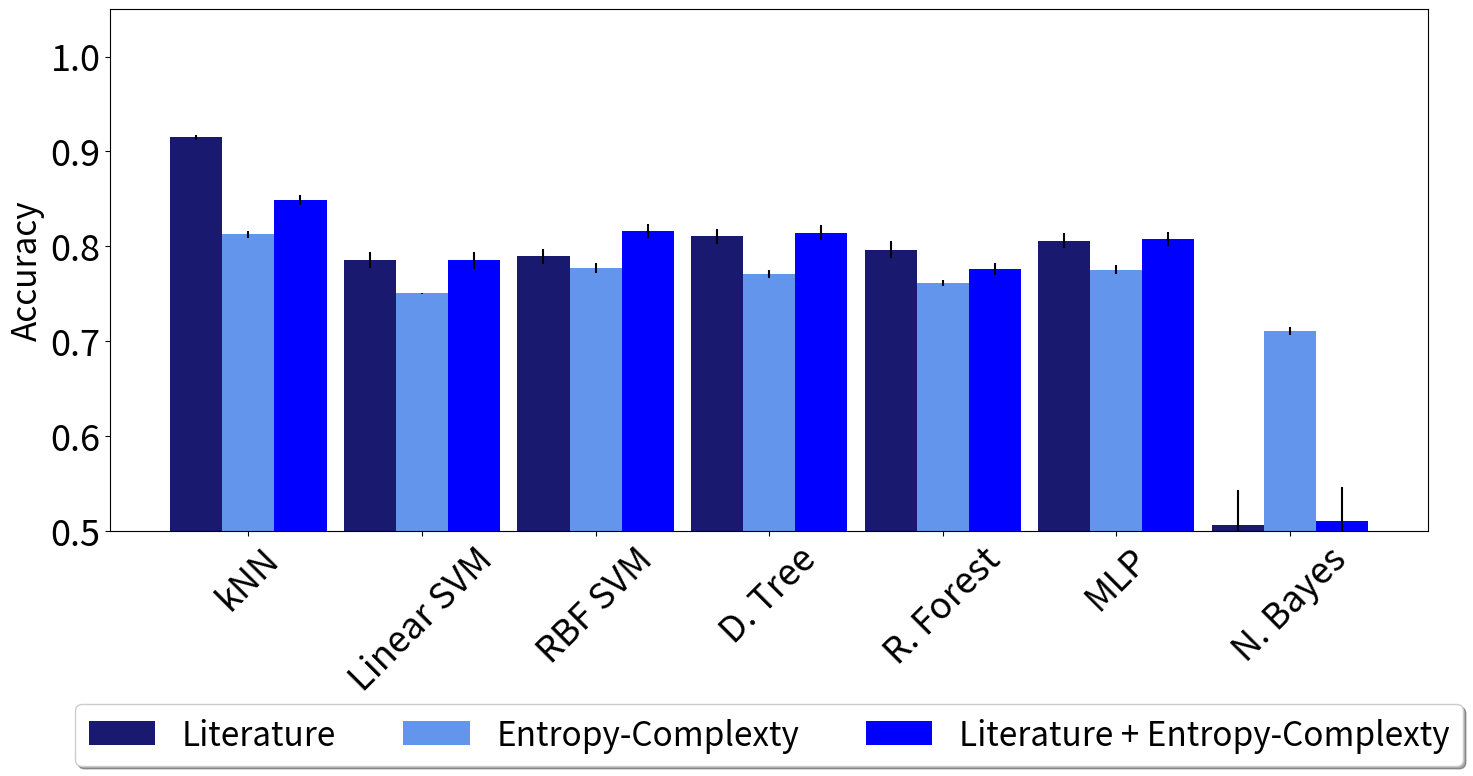
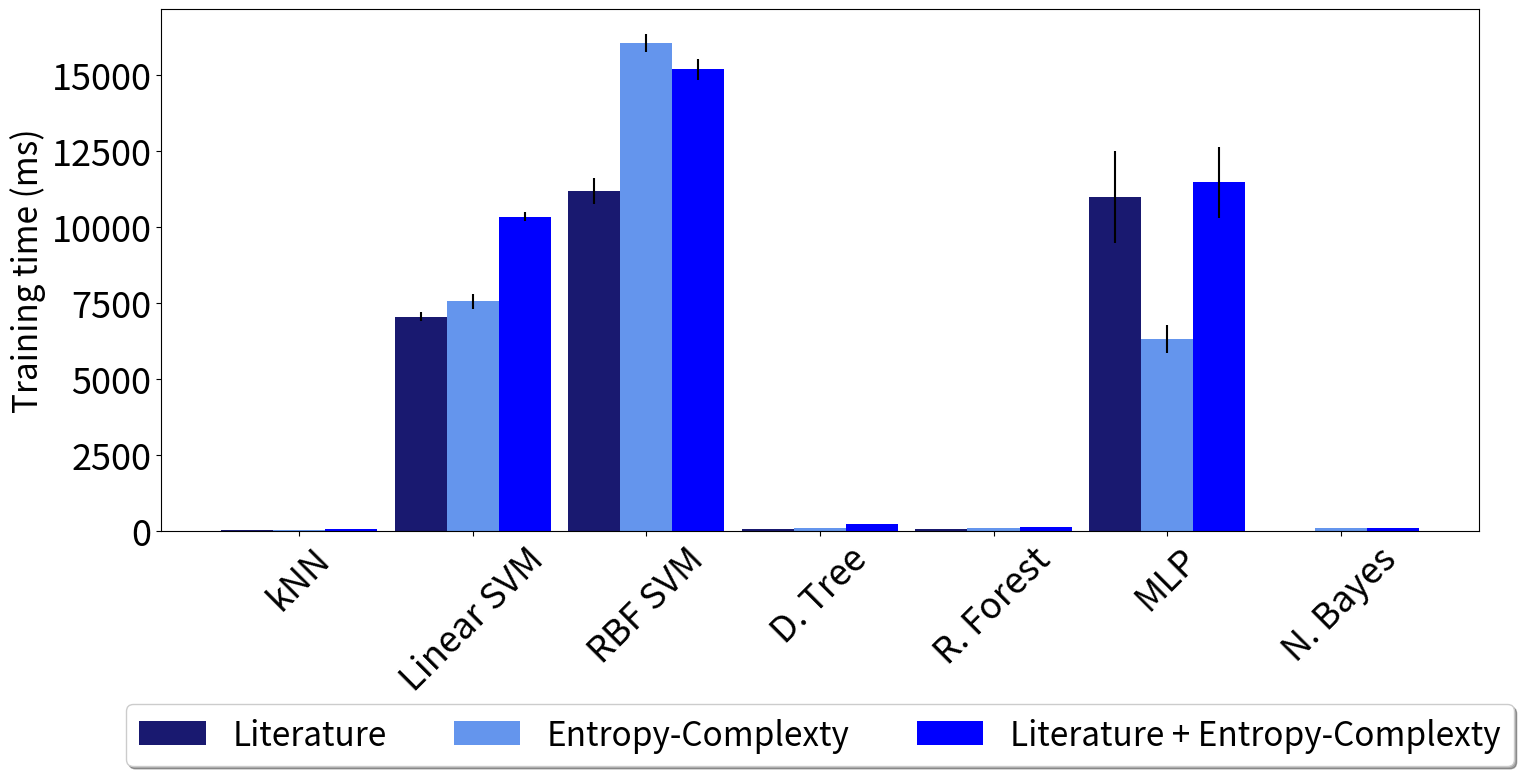
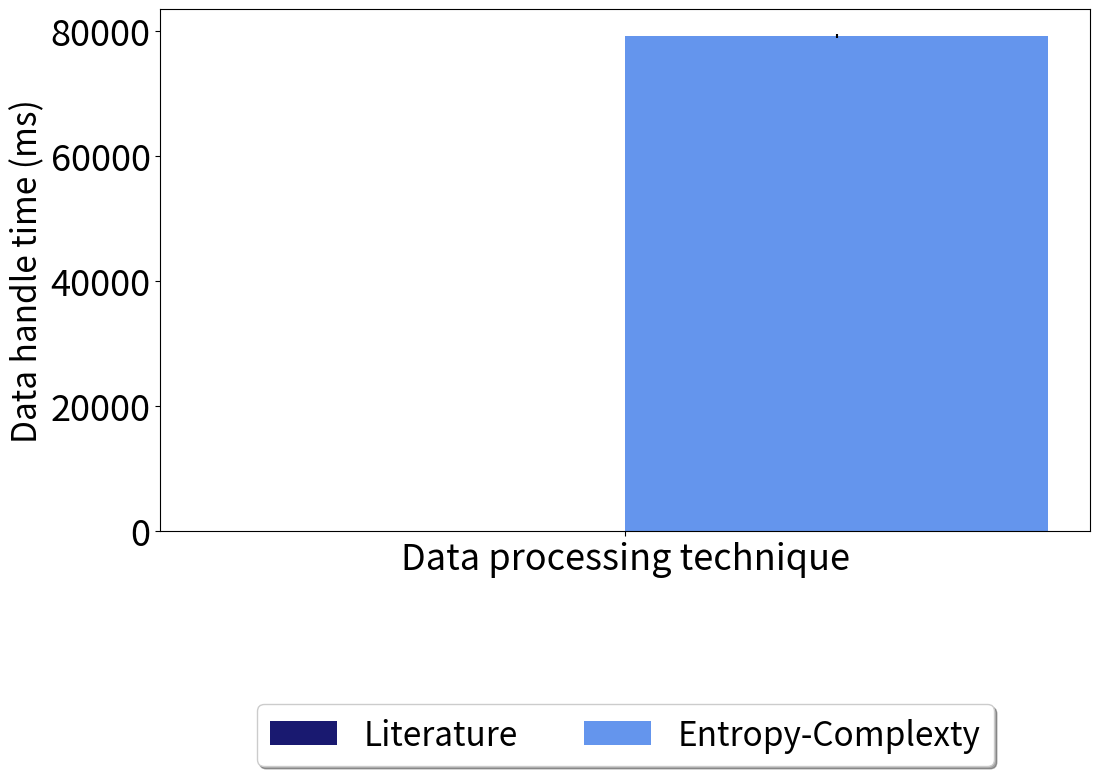
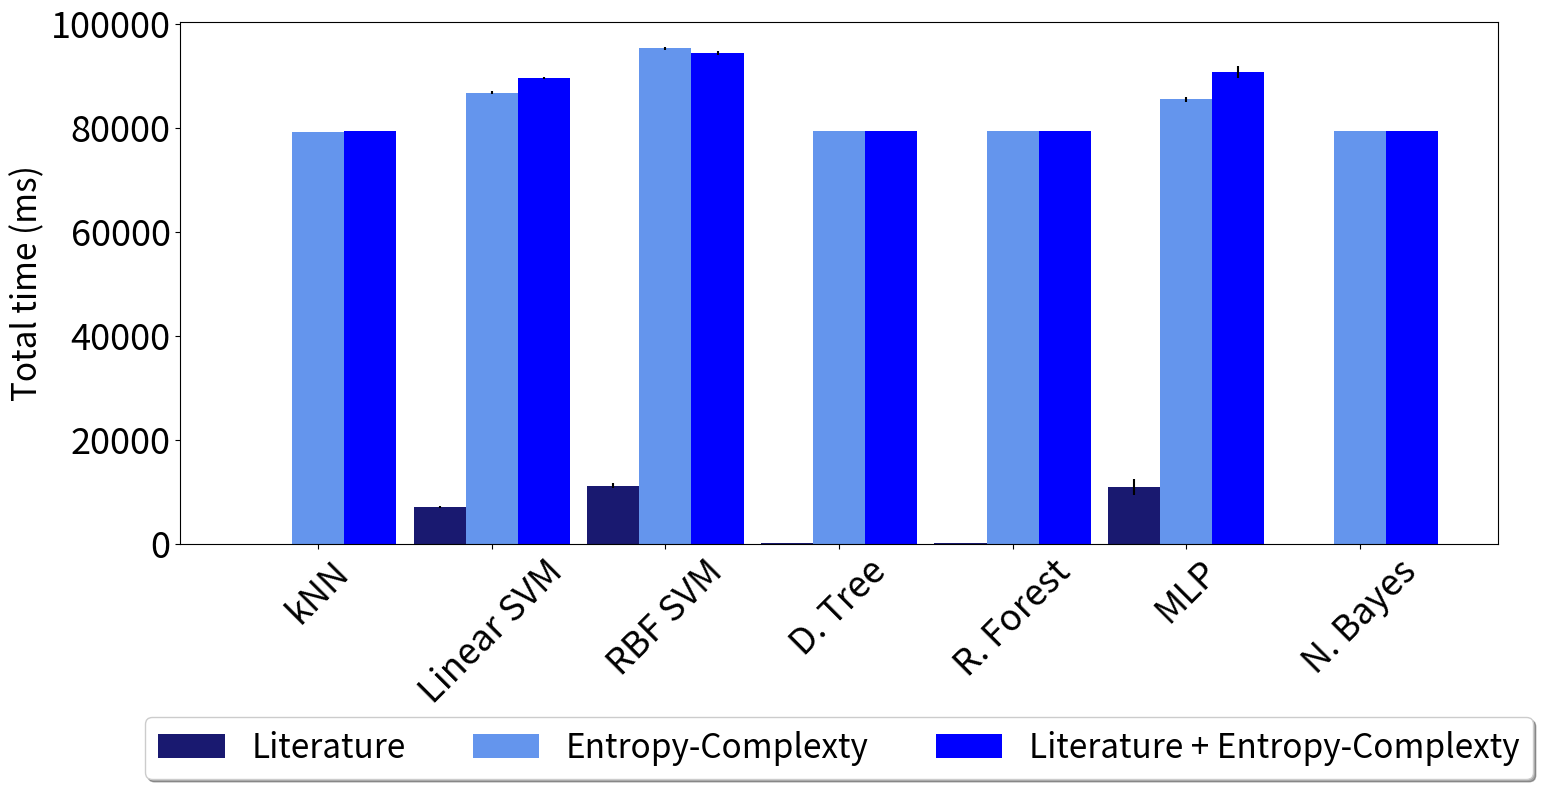

Write the Python code that produced these figures, in order.
import numpy as np
import matplotlib.pyplot as plt
from numpy import mean
from scipy.stats import sem


class PlotResults:
    def __init__(self,
                 classifiers_names,
                 sample_size,
                 label_size=26,
                 font_size=24,
                 ax_width=0.3,
                 bottom_size=0.3,
                 label1='Literature',
                 label2='Entropy-Complexty',
                 label3='Literature + Entropy-Complexty',
                 output_folder='.'):
        self.classifiers_names = classifiers_names
        self.sample_size = sample_size
        self.label_size = label_size
        self.font_size = font_size
        self.ax_width = ax_width
        self.bottom_size = bottom_size
        self.color1 = '#191970'
        self.color2 = '#6495ed'
        self.color3 = '#0000ff'
        self.label1 = label1
        self.label2 = label2
        self.label3 = label3
        self.__output_folder = output_folder

    @staticmethod
    def __autolabel(rects, ax, vertical_pos=.5):
        """
        Attach a text label above each bar displaying its height
        """
        for rect in rects:
            height = rect.get_height()
            ax.text(rect.get_x() + rect.get_width() / 2., vertical_pos,
                    f'{height:3.2}', fontsize=15,
                    ha='center', va='bottom')

    def plot_accuracy(self,
                      y_lt_accuracy, y_lt_std_error_accuracy,
                      y_inf_accuracy, y_inf_std_error_accuracy,
                      y_both_accuracy, y_both_std_error_accuracy):
        X_axis = np.arange(len(self.classifiers_names))
        fig, ax = plt.subplots(1, 1, figsize=(17, 9))

        # Classifier's Accuracy
        bars_literature = ax.bar(X_axis - self.ax_width, y_lt_accuracy, self.ax_width,
                                 label=self.label1,
                                 yerr=y_lt_std_error_accuracy, color=self.color1)
        bars_inf_teory = ax.bar(X_axis, y_inf_accuracy, self.ax_width,
                                label=self.label2,
                                yerr=y_inf_std_error_accuracy, color=self.color2)
        bars_both = ax.bar(X_axis + self.ax_width, y_both_accuracy, self.ax_width,
                           label=self.label3,
                           yerr=y_both_std_error_accuracy, color=self.color3)
        ax.set_xticks(X_axis, self.classifiers_names)
        ax.set_ylabel("Accuracy", fontsize=self.font_size)
        ax.set_ylim([0.5, 1.05])
        ax.tick_params(axis='both', which='major', labelsize=self.label_size)
        ax.tick_params(axis='x', labelrotation=45)
        ax.legend(loc='upper center', bbox_to_anchor=(0.5, -self.bottom_size),
                  fancybox=True, shadow=True, ncol=3, fontsize=self.font_size)
        # self.__autolabel(bars_literature, ax)
        # self.__autolabel(bars_inf_teory, ax)
        # self.__autolabel(bars_both, ax)
        fig.subplots_adjust(bottom=self.bottom_size)
        plt.savefig(f'{self.__output_folder}/fig1_accuracy__{self.sample_size}.png')

    # Classifier's Training time (ms)
    def plot_trainingtime(self,
                          y_lt_trainingtime, y_lt_std_error_trainingtime,
                          y_inf_trainingtime, y_inf_std_error_trainingtime,
                          y_both_trainingtime, y_both_std_error_trainingtime):
        X_axis = np.arange(len(self.classifiers_names))
        fig, ax = plt.subplots(1, 1, figsize=(17, 9))
        ax.bar(X_axis - self.ax_width, y_lt_trainingtime, self.ax_width,
               label=self.label1,
               yerr=y_lt_std_error_trainingtime, color=self.color1)
        ax.bar(X_axis, y_inf_trainingtime, self.ax_width,
               label=self.label2,
               yerr=y_inf_std_error_trainingtime, color=self.color2)
        ax.bar(X_axis + self.ax_width, y_both_trainingtime, self.ax_width,
               label=self.label3,
               yerr=y_both_std_error_trainingtime, color=self.color3)
        ax.set_xticks(X_axis, self.classifiers_names)
        ax.set_ylabel("Training time (ms)", fontsize=self.font_size)
        ax.tick_params(axis='both', which='major', labelsize=self.label_size)
        ax.tick_params(axis='x', labelrotation=45)
        ax.legend(loc='upper center', bbox_to_anchor=(0.5, -self.bottom_size),
                  fancybox=True, shadow=True, ncol=3, fontsize=self.font_size)
        fig.subplots_adjust(bottom=self.bottom_size)
        plt.savefig(f'{self.__output_folder}/fig2_training-time__{self.sample_size}.png')

    # Classifier's Data handle time (ms)
    def plot_processingtime(self, time_dataprocessing, time_hc_calculate, ):
        fig, ax = plt.subplots(1, 1, figsize=(12, 9))
        X_axis = np.arange(1)
        ax.bar(X_axis - self.ax_width, [mean(time_dataprocessing) * 1000],
               self.ax_width * 2, yerr=[sem(time_dataprocessing) * 1000],
               label=self.label1, color=self.color1)
        ax.bar(X_axis + self.ax_width, [mean(time_hc_calculate) * 1000],
               self.ax_width * 2, yerr=[sem(time_hc_calculate) * 1000],
               label=self.label2, color=self.color2)
        ax.set_xticks(X_axis, ['Data processing technique'])
        ax.set_ylabel("Data handle time (ms)", fontsize=self.font_size)
        ax.tick_params(axis='both', which='major', labelsize=self.label_size)
        # ax.tick_params(axis='x', labelrotation=45)
        ax.legend(loc='upper center', bbox_to_anchor=(0.5, -self.bottom_size),
                  fancybox=True, shadow=True, ncol=3, fontsize=self.font_size)
        fig.subplots_adjust(bottom=self.bottom_size)
        plt.savefig(f'{self.__output_folder}/fig3_preprocessing-time__{self.sample_size}.png')

    # Classifier's Total time (ms)
    def plot_totaltime(self,
                       y_lt_totaltime, y_lt_std_error_totaltime,
                       y_inf_totaltime, y_inf_std_error_totaltime,
                       y_both_totaltime, y_both_std_error_totaltime):
        X_axis = np.arange(len(self.classifiers_names))
        fig, ax = plt.subplots(1, 1, figsize=(17, 9))
        ax.bar(X_axis - self.ax_width, y_lt_totaltime, self.ax_width,
               label=self.label1,
               yerr=y_lt_std_error_totaltime, color=self.color1)
        ax.bar(X_axis, y_inf_totaltime, self.ax_width,
               label=self.label2,
               yerr=y_inf_std_error_totaltime, color=self.color2)
        ax.bar(X_axis + self.ax_width, y_both_totaltime, self.ax_width,
               label=self.label3,
               yerr=y_both_std_error_totaltime, color=self.color3)
        ax.set_xticks(X_axis, self.classifiers_names)
        ax.set_ylabel("Total time (ms)", fontsize=self.font_size)
        ax.tick_params(axis='both', which='major', labelsize=self.label_size)
        ax.tick_params(axis='x', labelrotation=45)
        ax.legend(loc='upper center', bbox_to_anchor=(0.5, -self.bottom_size),
                  fancybox=True, shadow=True, ncol=3, fontsize=self.font_size)
        fig.subplots_adjust(bottom=self.bottom_size)
        plt.savefig(f'{self.__output_folder}/fig4_total-time__{self.sample_size}.png')


if __name__ == '__main__':
    classifiers_names = [
        "kNN",
        "Linear SVM",
        "RBF SVM",
        "D. Tree",
        "R. Forest",
        "MLP",
        "N. Bayes",
    ]
    
    samplesize = 9700  # for each dirver

    y_lt_accuracy = [0.9148969072164949, 0.7858762886597939, 0.7893041237113401, 0.8106701030927834, 0.7964690721649486,
                     0.8061443298969072, 0.5060309278350514]
    y_lt_std_error_accuracy = [0.0028815794294779827, 0.008616552895798778, 0.008378592278917449, 0.007976219543154701,
                               0.009246227248882945, 0.0081888089459233, 0.0368496251905744]
    y_inf_accuracy = [0.8125348621010227, 0.7503357091209587, 0.7773163929346143, 0.771005061460593, 0.7617446544778431,
                      0.7753073029645697, 0.7107323623592604]
    y_inf_std_error_accuracy = [0.0032974172808081866, 0.0005400228551886618, 0.004955376179156017,
                                0.0042846860791308896, 0.003235848799990707, 0.004862376736401925, 0.00440546093230214]
    y_both_accuracy = [0.8488585889887409, 0.7851203388079744, 0.8159745894019211, 0.8142392314843507,
                       0.7762111352133044, 0.8078194401404813, 0.5102107220328478]
    y_both_std_error_accuracy = [0.0050174134452188, 0.008969373293902554, 0.00706038490282521, 0.007798272636367851,
                                 0.006441127070440721, 0.0075246133235254845, 0.03643743966983848]

    y_lt_trainingtime = [42.28333234786987, 7051.260590553284, 11189.333045482635, 68.1221604347229, 77.90100574493408,
                         10995.37456035614, 8.212339878082275]
    y_lt_std_error_trainingtime = [2.4394914346650958, 153.0239755181311, 421.0626189880749, 1.2991836399047225,
                                   0.8962166568727636, 1513.8748806443054, 0.0816493389797696]
    y_inf_trainingtime = [43.70490312576294, 7561.359655857086, 16050.565671920776, 115.77626466751099,
                          109.9786639213562, 6312.506866455078, 93.65619421005249]
    y_inf_std_error_trainingtime = [0.4489605505315542, 244.99643839165725, 299.45601930929865, 0.6639426695695417,
                                    0.39065866749728234, 456.9710610584442, 0.4848046832141084]
    y_both_trainingtime = [52.238619327545166, 10344.197833538055, 15182.734489440918, 227.95592546463013,
                           146.580708026886, 11465.88065624237, 111.60821914672852]
    y_both_std_error_trainingtime = [0.33535726007274835, 140.86951113238155, 341.4594751458544, 1.4755611301469367,
                                     0.7820125485557817, 1166.7700729722906, 0.5602884147160432]

    time_dataprocessing = [0.04723954200744629, 0.05038022994995117, 0.04736065864562988, 0.050244808197021484]
    time_hc_calculate = [77.02936935424805, 77.90972566604614, 78.23868584632874, 78.35476756095886, 78.61920475959778,
                         77.892404794693, 78.20450711250305, 78.39171242713928, 78.57746577262878, 80.5811767578125,
                         81.34266686439514, 79.75024652481079, 82.32729053497314, 80.56094026565552, 80.14936184883118,
                         79.83920288085938, 79.78101873397827, 79.18267011642456, 79.37388014793396, 78.72807168960571]

    y_lt_totaltime = [91.08964204788208, 7100.066900253296, 11238.139355182648, 116.92847013473511, 126.70731544494629,
                      11044.180870056152, 57.01864957809448]
    y_lt_std_error_totaltime = [2.4394914346650958, 153.0239755181311, 421.0626189880749, 1.2991836399047225,
                                0.8962166568727636, 1513.8748806443054, 0.0816493389797696]
    y_inf_totaltime = [79285.42338609695, 86803.07813882828, 95292.28415489197, 79357.49474763872, 79351.69714689255,
                       85554.22534942627, 79335.37467718124]
    y_inf_std_error_totaltime = [0.4489605505315542, 244.99643839165725, 299.45601930929865, 0.6639426695695417,
                                 0.39065866749728234, 456.9710610584442, 0.4848046832141084]
    y_both_totaltime = [79342.76341199875, 89634.72262620927, 94473.25928211212, 79518.48071813583, 79437.10550069809,
                        90756.40544891359, 79402.13301181793]
    y_both_std_error_totaltime = [0.33535726007274835, 140.86951113238155, 341.4594751458544, 1.4755611301469367,
                                  0.7820125485557817, 1166.7700729722906, 0.5602884147160432]

    pltr = PlotResults(classifiers_names, samplesize)
    pltr.plot_accuracy(y_lt_accuracy, y_lt_std_error_accuracy,
                       y_inf_accuracy, y_inf_std_error_accuracy,
                       y_both_accuracy, y_both_std_error_accuracy)
    pltr.plot_trainingtime(y_lt_trainingtime, y_lt_std_error_trainingtime,
                           y_inf_trainingtime, y_inf_std_error_trainingtime,
                           y_both_trainingtime, y_both_std_error_trainingtime)
    pltr.plot_processingtime(time_dataprocessing, time_hc_calculate)
    pltr.plot_totaltime(y_lt_totaltime, y_lt_std_error_totaltime,
                        y_inf_totaltime, y_inf_std_error_totaltime,
                        y_both_totaltime, y_both_std_error_totaltime)
    plt.show()
